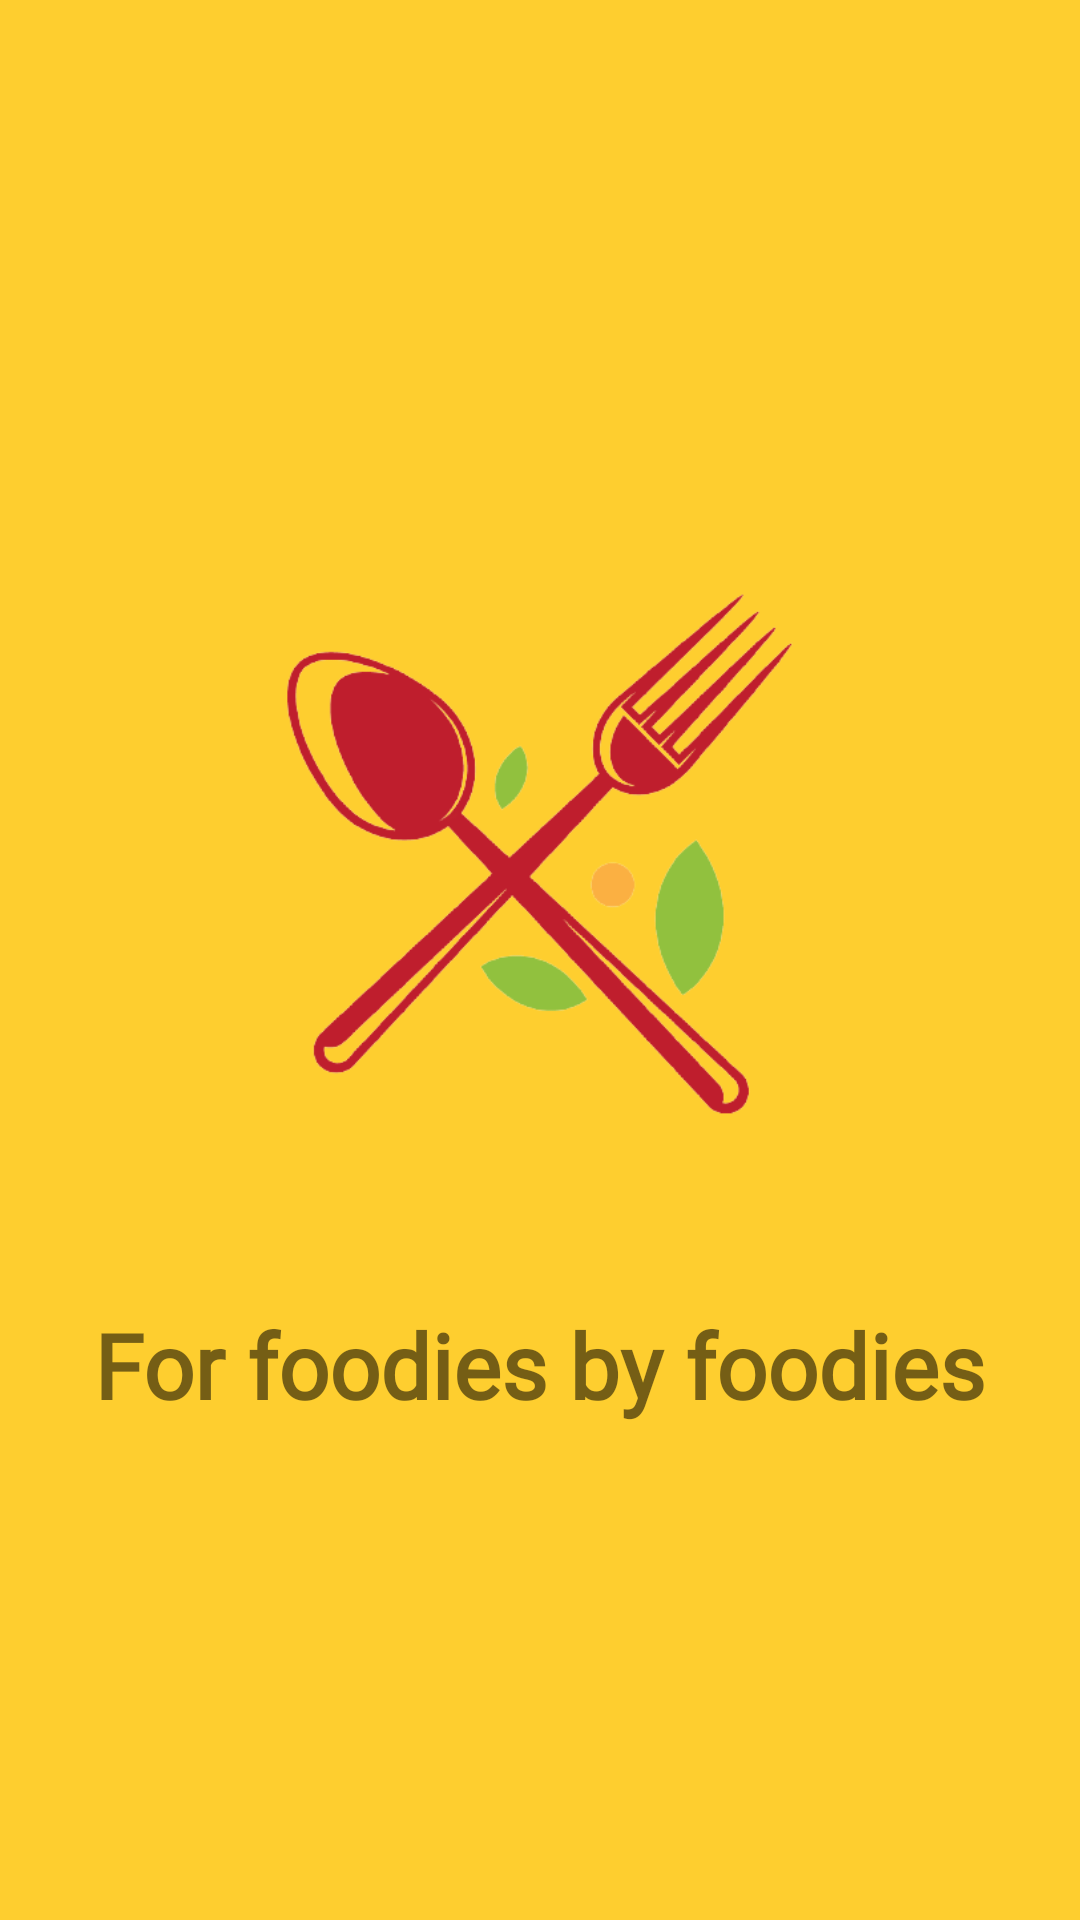

Here is an Android app screen rendered from its layout file. Give the layout XML and the strings, colors and styles it references.
<!-- AndroidManifest.xml: application theme Theme.ForFoodiesByFoodies -->
<!-- res/layout/activity_splash.xml -->
<?xml version="1.0" encoding="utf-8"?>
<LinearLayout xmlns:android="http://schemas.android.com/apk/res/android"
    xmlns:tools="http://schemas.android.com/tools"
    android:layout_width="match_parent"
    android:layout_height="match_parent"
    android:background="@color/yellowColor"
    android:gravity="center"
    android:orientation="vertical"
    tools:context=".SplashScreen">

    <ImageView
        android:layout_width="250dp"
        android:layout_height="250dp"
        android:layout_marginBottom="20dp"
        android:contentDescription="@string/logo"
        android:src="@drawable/logo" />

    <TextView
        android:id="@+id/brandNameTextView_id"
        android:layout_width="wrap_content"
        android:layout_height="wrap_content"
        android:fontFamily="@font/bangers"
        android:padding="5dp"
        android:text="@string/app_name"
        android:textSize="30sp"
        android:textStyle="bold" />

</LinearLayout>
<!-- resources referenced by this layout -->
<resources>
  <color name="yellowColor">#fece2f</color>
  <!-- drawable logo: png bitmap (drawable-v21, 50950 bytes) -->
  <string name="app_name">For foodies by foodies</string>
  <string name="logo">TODO</string>
  <style name="Theme.ForFoodiesByFoodies" parent="Theme.MaterialComponents.DayNight.DarkActionBar">
          
          <item name="colorPrimary">@color/purple_500</item>
          <item name="colorPrimaryVariant">@color/purple_700</item>
          <item name="colorOnPrimary">@color/white</item>
          
          <item name="colorSecondary">@color/teal_200</item>
          <item name="colorSecondaryVariant">@color/teal_700</item>
          <item name="colorOnSecondary">@color/black</item>
          
          <item name="android:statusBarColor" tools:targetApi="l">?attr/colorPrimaryVariant</item>
          
      </style>
  <color name="purple_500">#FF6200EE</color>
  <color name="purple_700">#FF3700B3</color>
  <color name="white">#FFFFFFFF</color>
  <color name="teal_200">#FF03DAC5</color>
  <color name="teal_700">#FF018786</color>
  <color name="black">#FF000000</color>
</resources>
